Run: headless pygame with SDL's dummy video driver; simulated clock (each Clock.tick advances the game by its frame time, no real sleeping); random seed 0; keys injected as events and as key.get_pressed() state; no mouse input.
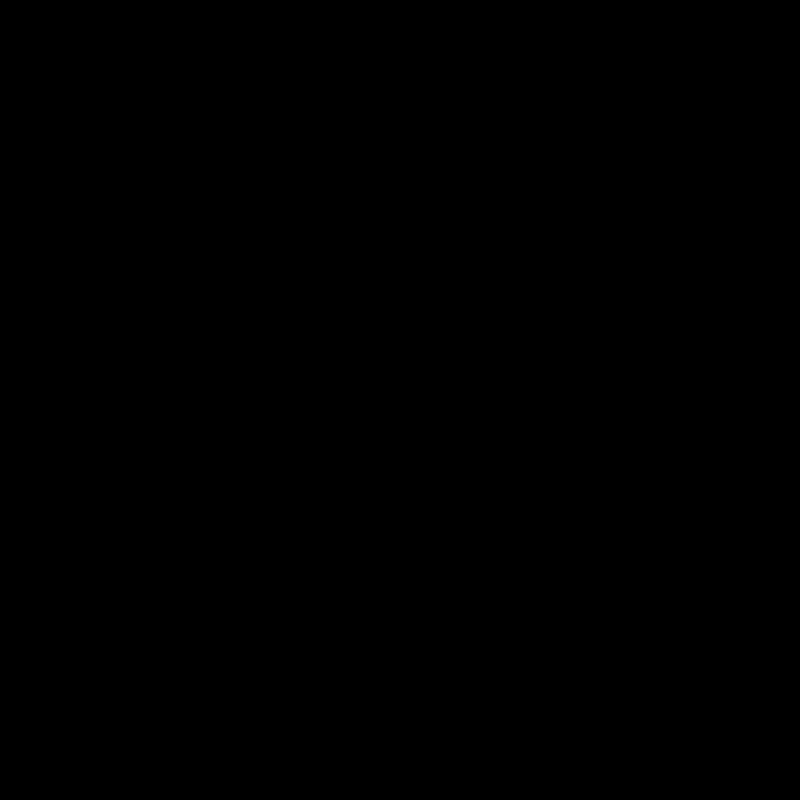
Frame 1 of 2 · flips 1–60 · no input
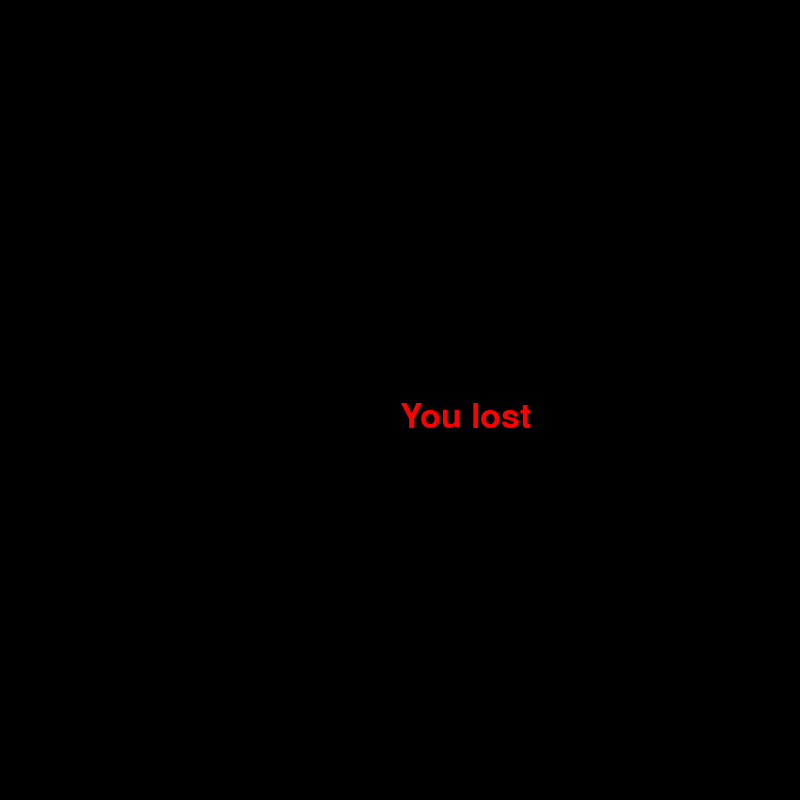
Frame 2 of 2 · flips 61–180 · tapped SPACE, RETURN · held RIGHT (→), D (game ended)

The pygame program that drew these frames:

import pygame
import time

pygame.init()
dis_width=800
dis_length=800
dis=pygame.display.set_mode((dis_length,dis_width))
green=(0,255,0)
black=(0,0,0)
red = (255, 0, 0)

x1 = dis_width/2
y1 = dis_length/2
snake_speed = 30
snake_block=10
font_style = pygame.font.SysFont(None, 50)
x1_change = 0       
y1_change = 0

def message(msg,color):
    mesg = font_style.render(msg, True, color)
    dis.blit(mesg, [dis_width/2, dis_length/2])

clock = pygame.time.Clock()

pygame.display.set_caption('Snake by Shatterdest')
game_over = False
while not game_over:
    for event in pygame.event.get():
        print(event)
        if event.type == pygame.QUIT:
            game_over = True
        if event.type == pygame.KEYDOWN:
            if event.key in (pygame.K_LEFT, pygame.K_a):
                x1_change = -10
                y1_change = 0
            elif event.key in (pygame.K_RIGHT, pygame.K_d):
                x1_change = 10
                y1_change = 0
            elif event.key in (pygame.K_UP, pygame.K_w):
                y1_change = -10
                x1_change = 0
            elif event.key in (pygame.K_DOWN, pygame.K_s):
                y1_change = 10
                x1_change = 0

    if x1 >= dis_width or x1 < 0 or y1 >= dis_length or y1 < 0:
        game_over = True
    pygame.display.update()
    x1 += x1_change
    y1 += y1_change
    dis.fill(black)
    pygame.display.update()
    pygame.draw.rect(dis, green, [x1, y1, snake_block, snake_block])
    clock.tick(snake_speed)


message("You lost",red)
pygame.display.update()
time.sleep(2)

pygame.quit()
quit()
